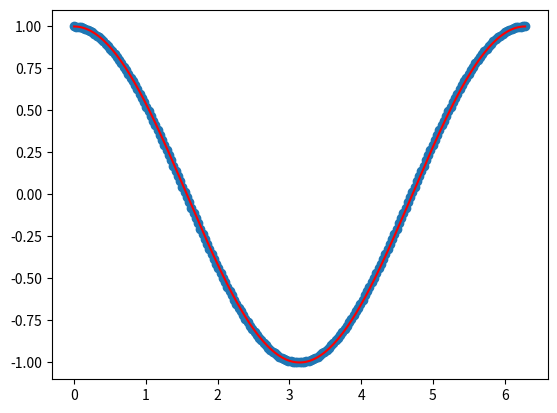

Write the Python code that produced this figure. (Note: this script raises an exception after producing the figure.)


from numpy import zeros, linspace, pi, cos, array
import matplotlib.pyplot as plt
"""" This method is for Euler-corner methode"""

omega = 2
P = 2*pi/omega
h = P/100 # this guy is for the step
T = 2*P
N_t = int(round(T/h))# here we compute the number of the point we are going to consider
t = linspace(0, N_t*h, N_t+1) # to cree a liste of value between 0 and 2*pi 

u = zeros(N_t+1)
v = zeros(N_t+1)

# Initial condition
X_0 = 1
u[0] = X_0
v[0] = 0

# Step equations forward in time
for n in range(N_t):
    v[n+1] = v[n] - h*u[n]
    u[n+1] = u[n] +h*v[n+1]

fig = plt.figure()
l1, l2 = plt.plot(t, u, 'o-', t, X_0*cos(t), 'r')
fig.legend((l1, l2), ('numerical', 'exact'), 'upper left')
plt.xlabel('t')
plt.grid(True)
plt.savefig('tmp.pdf'); plt.savefig('tmp.png')
plt.show()


# In[45]:

import numpy as np
Tspan = [0.,2*np.pi]
I = np.stack((1.,0.))
I


# In[55]:

xx = np.linspace(0, 2*np.pi, 101)
t


# In[56]:

xx


# In[ ]:



